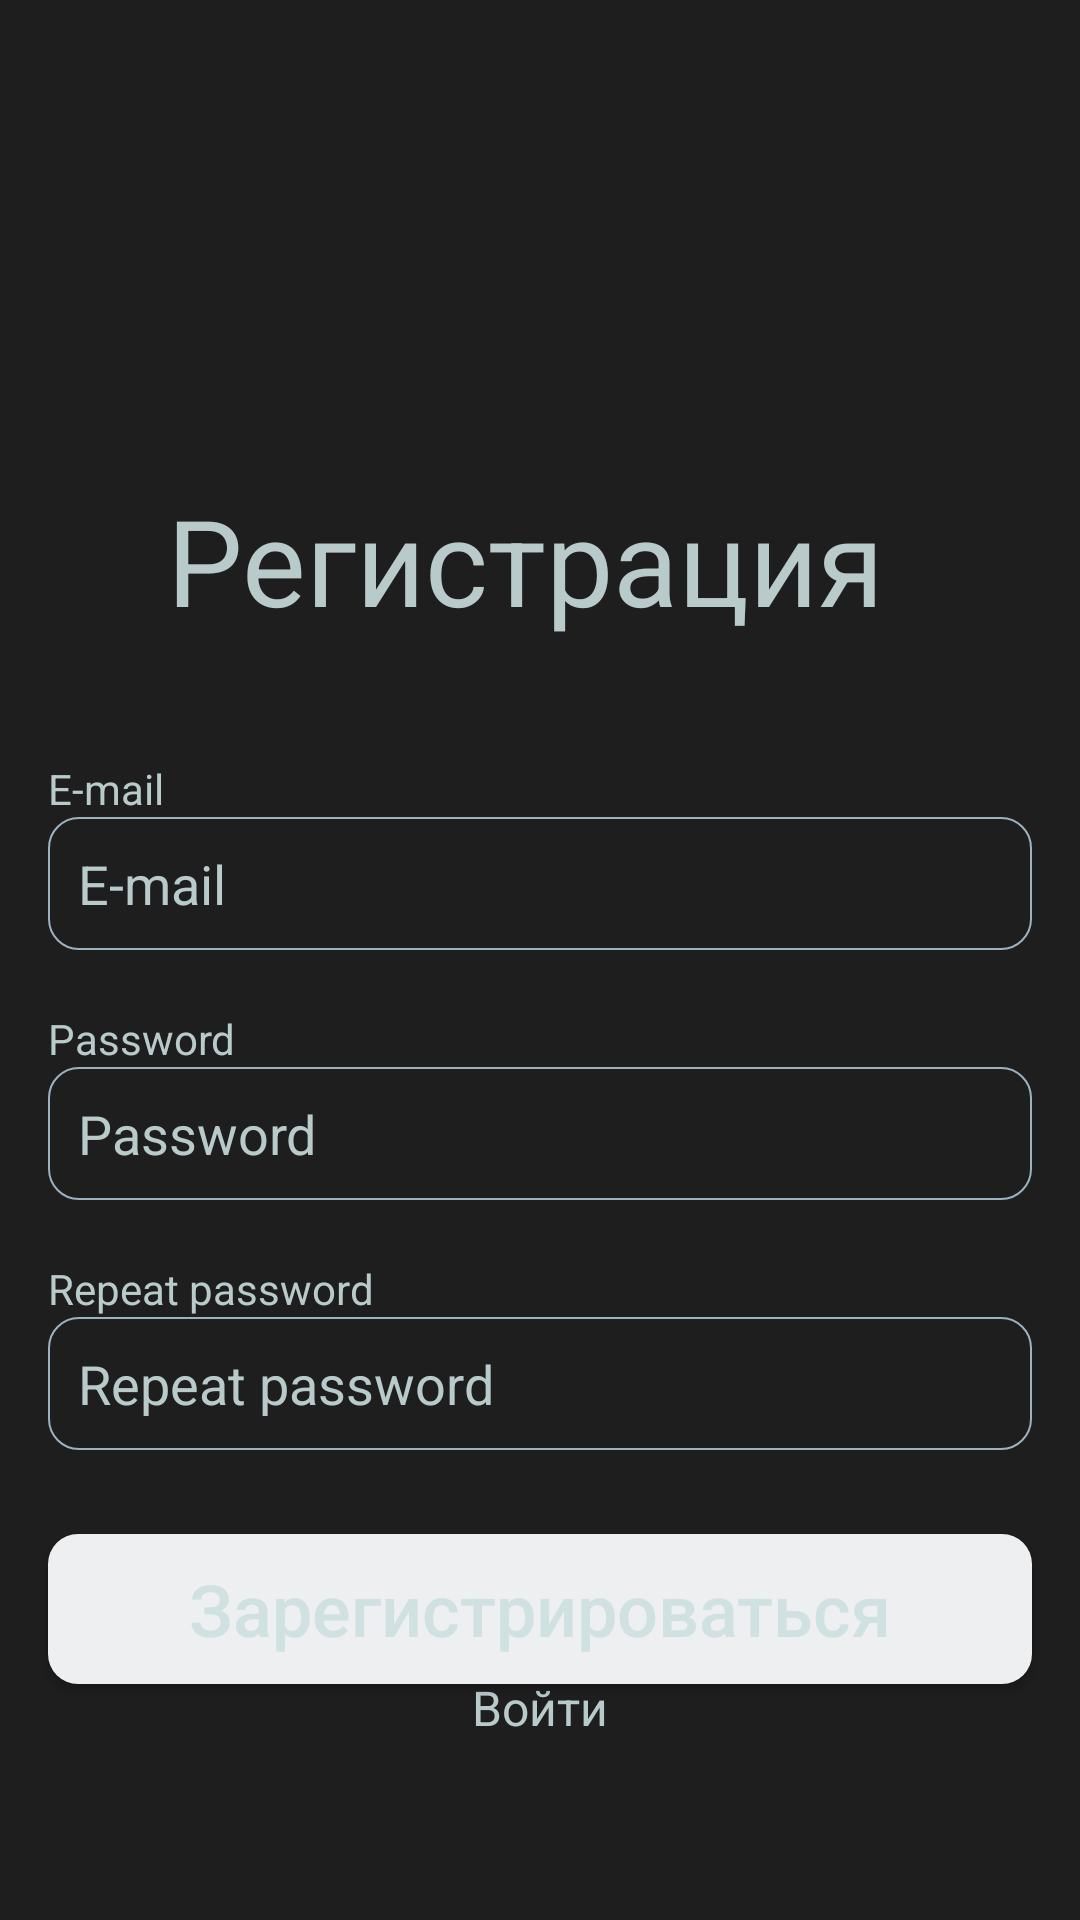

This screen was rendered from an Android layout file. Write that file and the resources it references.
<!-- AndroidManifest.xml: application theme Theme.Repetitor -->
<!-- res/layout/activity_registration.xml -->
<?xml version="1.0" encoding="utf-8"?>
<androidx.constraintlayout.widget.ConstraintLayout xmlns:android="http://schemas.android.com/apk/res/android"
    xmlns:app="http://schemas.android.com/apk/res-auto"
    xmlns:tools="http://schemas.android.com/tools"
    android:layout_width="match_parent"
    android:layout_height="match_parent"
    android:background="@color/background_color"
    tools:context=".activities.RegistrationActivity">


    <TextView
        android:id="@+id/tv_login"
        android:layout_width="wrap_content"
        android:layout_height="wrap_content"
        android:layout_gravity="center"
        android:layout_marginTop="160dp"
        android:gravity="center"
        android:maxWidth="400dp"
        android:text="Регистрация "
        android:textColor="@color/light_text"
        android:textSize="40dp"
        app:layout_constraintEnd_toEndOf="parent"
        app:layout_constraintStart_toStartOf="parent"
        app:layout_constraintTop_toTopOf="parent" />

    <LinearLayout
        android:id="@+id/email_layout"
        android:layout_width="match_parent"
        android:layout_height="wrap_content"
        android:layout_marginStart="16dp"
        android:layout_marginTop="40dp"
        android:layout_marginEnd="16dp"
        android:orientation="vertical"
        app:layout_constraintEnd_toEndOf="parent"
        app:layout_constraintStart_toStartOf="parent"
        app:layout_constraintTop_toBottomOf="@+id/tv_login">

        <TextView
            android:id="@+id/tv_email"
            android:layout_width="match_parent"
            android:layout_height="wrap_content"
            android:text="E-mail"
            android:textColor="@color/light_text"
            android:textColorHint="@color/light_text" />

        <EditText
            android:id="@+id/et_email"
            android:layout_width="match_parent"
            android:layout_height="match_parent"
            android:background="@drawable/edit_text_style"
            android:hint="E-mail"
            android:paddingLeft="10dp"
            android:paddingTop="10dp"
            android:paddingRight="10dp"
            android:paddingBottom="10dp"
            android:textColor="@color/light_text"
            android:textColorHint="@color/light_text" />
    </LinearLayout>

    <LinearLayout
        android:id="@+id/password_layout"
        android:layout_width="match_parent"
        android:layout_height="wrap_content"
        android:layout_marginStart="16dp"
        android:layout_marginTop="20dp"
        android:layout_marginEnd="16dp"
        android:orientation="vertical"
        app:layout_constraintEnd_toEndOf="parent"
        app:layout_constraintStart_toStartOf="parent"
        app:layout_constraintTop_toBottomOf="@+id/email_layout">

        <TextView
            android:id="@+id/tv_password"
            android:layout_width="match_parent"
            android:layout_height="wrap_content"
            android:text="Password"
            android:textColor="@color/light_text"
            android:textColorHint="@color/light_text" />

        <EditText
            android:id="@+id/et_password"
            android:layout_width="match_parent"
            android:layout_height="match_parent"
            android:background="@drawable/edit_text_style"
            android:hint="Password"
            android:inputType="textPassword"
            android:paddingLeft="10dp"
            android:paddingTop="10dp"
            android:paddingRight="10dp"
            android:paddingBottom="10dp"
            android:textColor="@color/light_text"
            android:textColorHint="@color/light_text" />
    </LinearLayout>

    <LinearLayout
        android:id="@+id/repeat_password_layout"
        android:layout_width="match_parent"
        android:layout_height="wrap_content"
        android:layout_marginStart="16dp"
        android:layout_marginTop="20dp"
        android:layout_marginEnd="16dp"
        android:orientation="vertical"
        app:layout_constraintEnd_toEndOf="parent"
        app:layout_constraintStart_toStartOf="parent"
        app:layout_constraintTop_toBottomOf="@+id/password_layout">

        <TextView
            android:id="@+id/tv_repeat_password"
            android:layout_width="match_parent"
            android:layout_height="wrap_content"
            android:text="Repeat password"
            android:textColor="@color/light_text"
            android:textColorHint="@color/light_text" />

        <EditText
            android:id="@+id/et_repeat_password"
            android:layout_width="match_parent"
            android:layout_height="match_parent"
            android:background="@drawable/edit_text_style"
            android:hint="Repeat password"
            android:inputType="textPassword"
            android:paddingLeft="10dp"
            android:paddingTop="10dp"
            android:paddingRight="10dp"
            android:paddingBottom="10dp"
            android:textColor="@color/light_text"
            android:textColorHint="@color/light_text" />
    </LinearLayout>

    <Button
        android:id="@+id/btnReg"
        android:layout_width="match_parent"
        android:layout_height="50dp"
        android:layout_marginStart="16dp"
        android:layout_marginTop="28dp"
        android:layout_marginEnd="16dp"
        android:text="Зарегистрироваться"
        android:textColor="@color/light_text"
        android:background="@drawable/button"
        android:textAllCaps="false"
        android:textSize="24sp"
        app:cornerRadius="10dp"

        app:layout_constraintEnd_toEndOf="parent"
        app:layout_constraintHorizontal_bias="0.0"
        app:layout_constraintStart_toStartOf="parent"
        app:layout_constraintTop_toBottomOf="@+id/repeat_password_layout" />

    <TextView
        android:id="@+id/tv_sign_in"
        android:layout_width="wrap_content"
        android:layout_height="wrap_content"
        android:layout_marginBottom="60dp"
        android:text="Войти"
        android:textSize="16sp"
        android:textColor="@color/light_text"
        android:textColorHint="@color/light_text"
        app:layout_constraintBottom_toBottomOf="parent"
        app:layout_constraintEnd_toEndOf="parent"
        app:layout_constraintStart_toStartOf="parent" />

    <TextView
        android:id="@+id/textView"
        android:layout_width="wrap_content"
        android:layout_height="wrap_content"
        android:layout_marginBottom="4dp"
        android:text="Есть аккаунт?"
        android:textColor="@color/light_text"
        android:textColorHint="@color/light_text"
        android:textSize="16sp"
        app:layout_constraintBottom_toTopOf="@+id/tv_sign_in"
        app:layout_constraintEnd_toEndOf="parent"
        app:layout_constraintStart_toStartOf="parent" />
</androidx.constraintlayout.widget.ConstraintLayout>
<!-- resources referenced by this layout -->
<resources>
  <color name="background_color">#1E1E1F</color>
  <color name="light_text">#E4CADFDF</color>
  <!-- drawable button (drawable) -->
  <?xml version="1.0" encoding="utf-8"?>
  <shape xmlns:android="http://schemas.android.com/apk/res/android"
      android:shape="rectangle">
      <solid android:color="@color/second_primary_color"/>
      <corners android:radius="10dp"/>
  </shape>
  <!-- drawable edit_text_style (drawable) -->
  <?xml version="1.0" encoding="utf-8"?>
  <shape xmlns:android="http://schemas.android.com/apk/res/android"
      android:thickness="0dp"
      android:shape="rectangle">
      <stroke android:width="0.8dp"
          android:color="#9DB2BF"/>
      <corners android:radius="10dp" />
  
  </shape>
  <style name="Theme.Repetitor" parent="Theme.MaterialComponents.DayNight.DarkActionBar">
          
          <item name="colorPrimary">@color/purple_500</item>
          <item name="colorPrimaryVariant">@color/purple_700</item>
          <item name="colorOnPrimary">@color/white</item>
          
          <item name="colorSecondary">@color/teal_200</item>
          <item name="colorSecondaryVariant">@color/teal_700</item>
          <item name="colorOnSecondary">@color/black</item>
          
          <item name="android:statusBarColor">?attr/colorPrimaryVariant</item>
          
      </style>
  <color name="second_primary_color">#EEEFF0</color>
  <color name="purple_500">#FF6200EE</color>
  <color name="purple_700">#FF3700B3</color>
  <color name="white">#FFFFFF</color>
  <color name="teal_200">#FF03DAC5</color>
  <color name="teal_700">#FF018786</color>
  <color name="black">#FF000000</color>
</resources>
